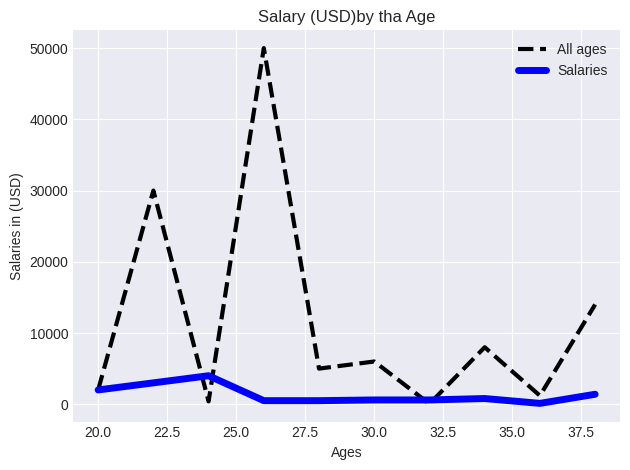

Write Python code to recreate this figure.
from matplotlib import pyplot as plt

plt.style.use('seaborn-v0_8-dark')

ages_x = [20, 22, 24, 26, 28, 30, 32, 34, 36, 38,]
salary_y = [2000, 30000, 400, 50000, 5000, 6000, 60, 8000, 1200, 14000,]

plt.plot(ages_x, salary_y, "k--", label="All ages", linewidth="3")

salary_B = [2005, 3000, 4000, 500, 500, 600, 600, 800, 120, 1400,]
plt.plot(ages_x, salary_B, "b", label="Salaries", linewidth="5")

plt.title("Salary (USD)by tha Age")
plt.xlabel("Ages")
plt.ylabel("Salaries in (USD)")

plt.legend()
plt.grid(True)

plt.tight_layout()

plt.savefig("plot.png")
plt.show()